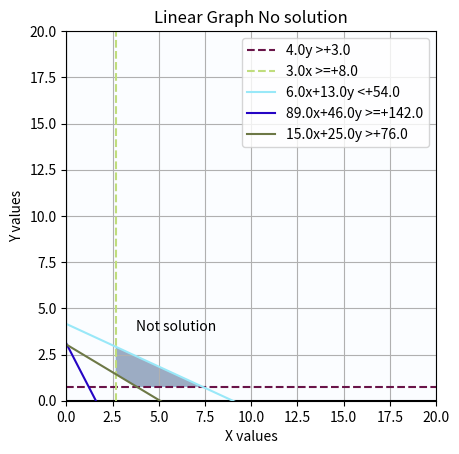

Python code for this plot:
import string
import matplotlib.pyplot as plt
import numpy as np
import random
alpa =list(string.ascii_uppercase)
reference, editPar0, editPar1, editPar2, conditions, condition, solution_points= [], [], [], [], [], [], []
x, y, c, li, lines, =["0", "3", "6", "89", "15"], ["4", "0", "13", "46", "25"], ["3", "8", "54", "142", "76"], [">", ">=", "<", ">=", ">"], []
# x, y, c, li, lines, =["2", "4"], ["3", "2"], ["2", "2"], ["<=", "<"], []
# =======================================================================
class Line:
    def __init__(self, a, b, c):
        self.a = a;self.b = b;self.c = c
    def intersect(self, other_line):
        determinant = self.a * other_line.b - other_line.a * self.b
        if determinant == 0:return None
        x = (self.b * other_line.c - other_line.b * self.c) / determinant
        y = (other_line.a * self.c - self.a * other_line.c) / determinant
        return -x, -y
def read_lines():
    lines = [];global editPar0, editPar1,editPar2
    line = Line(1, 0, 0);lines.append(line)
    line = Line(0, 1, 0);lines.append(line)
    for i in range (len(editPar0)):line = Line(editPar0[i], editPar1[i], editPar2[i]);lines.append(line)
    return lines
def extract_intersections(lines):
    intersection_points = [];line_count = len(lines)
    for i in range(line_count):
        for j in range(i + 1, line_count):
            intersection = lines[i].intersect(lines[j])
            if intersection is not None:intersection_points.append(intersection)
    return intersection_points
def plot_solution_regions(constraints):
    x = np.linspace(0, 100, 5000);y = np.linspace(0, 100, 5000)
    X, Y = np.meshgrid(x, y)
    conditions = np.ones_like(X, dtype=bool)
    for constraint in constraints:
        a, b, op, c = constraint
        if op == '<':region = a * X + b * Y < c
        elif op == '>':region = a * X + b * Y > c
        elif op == '>=':region = a * X + b * Y >= c
        elif op == '<=':region = a * X + b * Y <= c
        elif op == '=':region = a * X + b * Y == c
        conditions &= region
    plt.imshow(conditions, origin='lower', extent=(0, 100, 0, 100), cmap='Blues', alpha=0.4)
def check_region(test, conditions):
    solution = []
    # print(test)
    for point in test:
        isSol = True
        for condition in conditions:
            a, b, inequality, c  = condition
            print (f" {a} ({point[0]})+{b} ({point[1]}){inequality} {c}")
            if inequality == '<' and not (a*point[0] + b*point[1] < c):isSol = False ; break
            elif inequality == '<=' and not (a*point[0] + b*point[1] <= c):isSol = False ; break
            elif inequality == '>' and not (a*point[0] + b*point[1] > c):isSol = False ; break
            elif inequality == '>=' and not (a*point[0] + b*point[1] >= c):isSol = False ; break
            elif inequality == '=' and not (a*point[0] + b*point[1] == c):isSol = False ; break
        if isSol:
            solution.append((point[0], point[1]))
    print(solution)
    return solution
def main(xo, yo, constraints):
    lines = read_lines(); intersection_points = []
    intersection_points = extract_intersections(lines) ; 
    # intersection_points = tuple(tuple(round(num, 3) for num in coord_tuple) for coord_tuple in intersection_points)
    # print (f"========={intersection_points}===============")
    solution = check_region(intersection_points, constraints)
    # for tuple_val in intersection_points:
    #     for list_val in newSolutionPoint:
    #         if tuple_val[0] in list_val or tuple_val[1] in list_val:solution.add(tuple_val)
    i = 0; j = 0; optimal = 0; xmax = 0; ymax = 0
    reference = []
    intersection_found = False
    if len(solution) > 0 :
        if len(solution) > 500000: 
            plt.annotate("there is infinity solution", xy=(30, 20), xytext=(50, 50), textcoords="offset points")
            plt.title('Linear Graph infinity solution')
            print(True)
            for point in solution:
                if (point[0] < 0 or point[1] < 0) : continue
                else:
                    val = xo * point[0] + yo * point[1]
                    if val >= optimal:optimal = val; xmax = point[0]; ymax = point[1]
                    plt.plot(point[0], point[1], "o"); #print(point)
                    reference.append(point)
                    plt.annotate(alpa[i], xy=(point[0], point[1]), xytext=(1.5, 1.5), textcoords="offset points")
                    i += 1; 
                j += 1
        else :
            plt.title('Linear Graph')
            for point in solution:
                    if (point[0] < 0 or point[1] < 0) : continue
                    else:
                        val = xo * point[0] + yo * point[1]
                        if val >= optimal:optimal = val; xmax = point[0]; ymax = point[1]
                        plt.plot(point[0], point[1], "o");#  print(point)
                        reference.append(point)
                        plt.annotate(alpa[i], xy=(point[0], point[1]), xytext=(1.5, 1.5), textcoords="offset points")
                        i += 1; 
                        intersection_found = True
                    j += 1    
            if intersection_found:plt.annotate( "obtimal", xy=(xmax + 0.2, ymax + 0.2), xytext=(50, 50), arrowprops=dict(arrowstyle="->"), textcoords="offset points")
    else:plt.title('Linear Graph No solution');plt.annotate("Not solution", xy=(0, 0), xytext=(50, 50), textcoords="offset points")
# =========================================================================
def real (x, y, z):
    global editPar0, editPar1,editPar2
    for i in range (len(x)):editPar0.append(float(x[i]));editPar1.append(float(y[i]));editPar2.append(float(z[i]))
def random_hex_color():color_code = random.randint(0, 0xFFFFFF);hex_color = '#{:06x}'.format(color_code);return hex_color
def inter(par0 :list, par1 :list, par2 :list, par3 :list, xo, yo):
    global  editPar0, editPar1, editPar2 ;constraint =[]
    editPar0, editPar1, editPar2 =  [], [], []
    real (par0, par1, par2)
    x, y= np.linspace(0, 100), np.linspace(0, 100)
    plt.axvline( 0, linestyle='-', color="black");constraint.append((1, 0, ">=", 0))
    plt.axhline( 0, linestyle='-', color="black");constraint.append((0, 1, ">=", 0))
    for i in range(len(editPar0)):
        if (par3[i] == "=" or par3[i] == "<" or par3[i] == ">" or par3[i] == ">=" or par3[i] == "<=") and editPar0[i] == 0:plt.axhline(editPar2[i] / editPar1[i], linestyle='--', color=random_hex_color(), label=f'{editPar1[i]}y {par3[i]}+{editPar2[i]}');constraint.append((editPar0[i], editPar1[i], par3[i], editPar2[i]))
        elif (par3[i] == "=" or par3[i] == "<" or par3[i] == ">" or par3[i] == ">=" or par3[i] == "<=") and editPar1[i] == 0:plt.axvline(editPar2[i] / editPar0[i], linestyle='--', color=random_hex_color(), label=f'{editPar0[i]}x {par3[i]}+{editPar2[i]}');constraint.append((editPar0[i], editPar1[i], par3[i], editPar2[i]))
        else:y = (-editPar0[i]*x+editPar2[i])/editPar1[i];plt.plot(x, y, color= random_hex_color(), label=f'{editPar0[i]}x+{editPar1[i]}y {par3[i]}+{editPar2[i]}');constraint.append((editPar0[i], editPar1[i], par3[i], editPar2[i]))
    main(xo, yo, constraint);plot_solution_regions(constraint)
    plt.xlim(0, 20);plt.ylim(0, 20);plt.legend();plt.grid()
    plt.xlabel('X values');plt.ylabel('Y values');plt.show()
def ref ():return reference
inter (x, y, c, li, 14, 22)